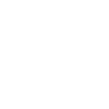
t = 0.00 s
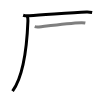
t = 2.50 s
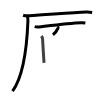
t = 4.75 s
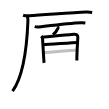
t = 7.25 s
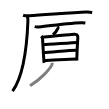
t = 9.50 s
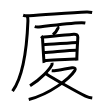
t = 12.00 s

The animated SVG that drew these frames (rendered in a browser with its animation timeline set to each time). Animation: 12 SMIL elements (animate=12); one cycle of 12.00 s.

<svg width="109px" height="109px" viewBox="0 0 px 109px" xmlns="http://www.w3.org/2000/svg" xmlns:xlink="http://www.w3.org/1999/xlink" xml:space="preserve" version="1.1"  baseProfile="full">
<path d="M23.13,15.23c1.57,0.54,4.45,0.63,6.02,0.54c16.33-0.91,41.66-3.02,57.49-3.73c2.61-0.12,4.18,0.26,5.49,0.53" style="fill:none;stroke:black;stroke-width:3;opacity:0">
  <animate attributeType="CSS" attributeName="opacity" from="0" to="1" begin="0s" dur="1s" repeatCount="0" fill="freeze" />
</path>
<path d="M27.42,16.5c0.58,1.56,0.6,1.98,0.5,4.52c-0.79,20.39-2.84,52.84-15.36,70.19" style="fill:none;stroke:black;stroke-width:3;opacity:0">
  <animate attributeType="CSS" attributeName="opacity" from="0" to="1" begin="1s" dur="1s" repeatCount="0" fill="freeze" />
</path>
<path d="M34.69,26.69c1.1,0.34,3.13,0.47,4.23,0.34c10.33-1.28,29.83-4.03,42.55-4.36c1.84-0.05,2.94,0.16,3.86,0.33" style="fill:none;stroke:black;stroke-width:3;opacity:0">
  <animate attributeType="CSS" attributeName="opacity" from="0" to="1" begin="2s" dur="1s" repeatCount="0" fill="freeze" />
</path>
<path d="M57.43,26.36c0.32,0.09,0.7,1.49,0.58,1.8c-1.04,2.5-1.96,4.2-5.08,6.53" style="fill:none;stroke:black;stroke-width:3;opacity:0">
  <animate attributeType="CSS" attributeName="opacity" from="0" to="1" begin="3s" dur="1s" repeatCount="0" fill="freeze" />
</path>
<path d="M41.25,36.11c0.54,0.58,1.34,1.92,1.34,2.7s1.32,23.34,1.5,24.12" style="fill:none;stroke:black;stroke-width:3;opacity:0">
  <animate attributeType="CSS" attributeName="opacity" from="0" to="1" begin="4s" dur="1s" repeatCount="0" fill="freeze" />
</path>
<path d="M42.5,37.26c3.08-0.1,28.55-2.98,31.36-3.09c2.33-0.1,3.97,0.75,3.98,3.07c0,0.95-0.99,14.52-0.99,23.32" style="fill:none;stroke:black;stroke-width:3;opacity:0">
  <animate attributeType="CSS" attributeName="opacity" from="0" to="1" begin="5s" dur="1s" repeatCount="0" fill="freeze" />
</path>
<path d="M43.44,44.77c6.07-0.13,29.2-2.37,34.13-2.37" style="fill:none;stroke:black;stroke-width:3;opacity:0">
  <animate attributeType="CSS" attributeName="opacity" from="0" to="1" begin="6s" dur="1s" repeatCount="0" fill="freeze" />
</path>
<path d="M43.7,52.59c8.15-0.33,25.11-2.3,33.02-2.3" style="fill:none;stroke:black;stroke-width:3;opacity:0">
  <animate attributeType="CSS" attributeName="opacity" from="0" to="1" begin="7s" dur="1s" repeatCount="0" fill="freeze" />
</path>
<path d="M44.49,60.52c6.11,0,24.15-1.51,32.06-1.51" style="fill:none;stroke:black;stroke-width:3;opacity:0">
  <animate attributeType="CSS" attributeName="opacity" from="0" to="1" begin="8s" dur="1s" repeatCount="0" fill="freeze" />
</path>
<path d="M52.02,62.72c0.06,0.54,0.26,1.46-0.12,2.19C49.5,69.5,41.5,78.5,30.05,85.83" style="fill:none;stroke:black;stroke-width:3;opacity:0">
  <animate attributeType="CSS" attributeName="opacity" from="0" to="1" begin="9s" dur="1s" repeatCount="0" fill="freeze" />
</path>
<path d="M51.73,70.71c0.38,0.03,1.67,0,2.75-0.08c3.57-0.24,12.48-2.14,17.58-2.89c3.5-0.51,3.57,1.49,2.68,2.88c-4.9,7.62-24.44,23.44-45.99,28.87" style="fill:none;stroke:black;stroke-width:3;opacity:0">
  <animate attributeType="CSS" attributeName="opacity" from="0" to="1" begin="10s" dur="1s" repeatCount="0" fill="freeze" />
</path>
<path d="M46.02,73.71c5.99,4.08,31.45,18.7,39.52,22.42c2.41,1.11,4.36,1.65,6.7,1.98" style="fill:none;stroke:black;stroke-width:3;opacity:0">
  <animate attributeType="CSS" attributeName="opacity" from="0" to="1" begin="11s" dur="1s" repeatCount="0" fill="freeze" />
</path>
</svg>
